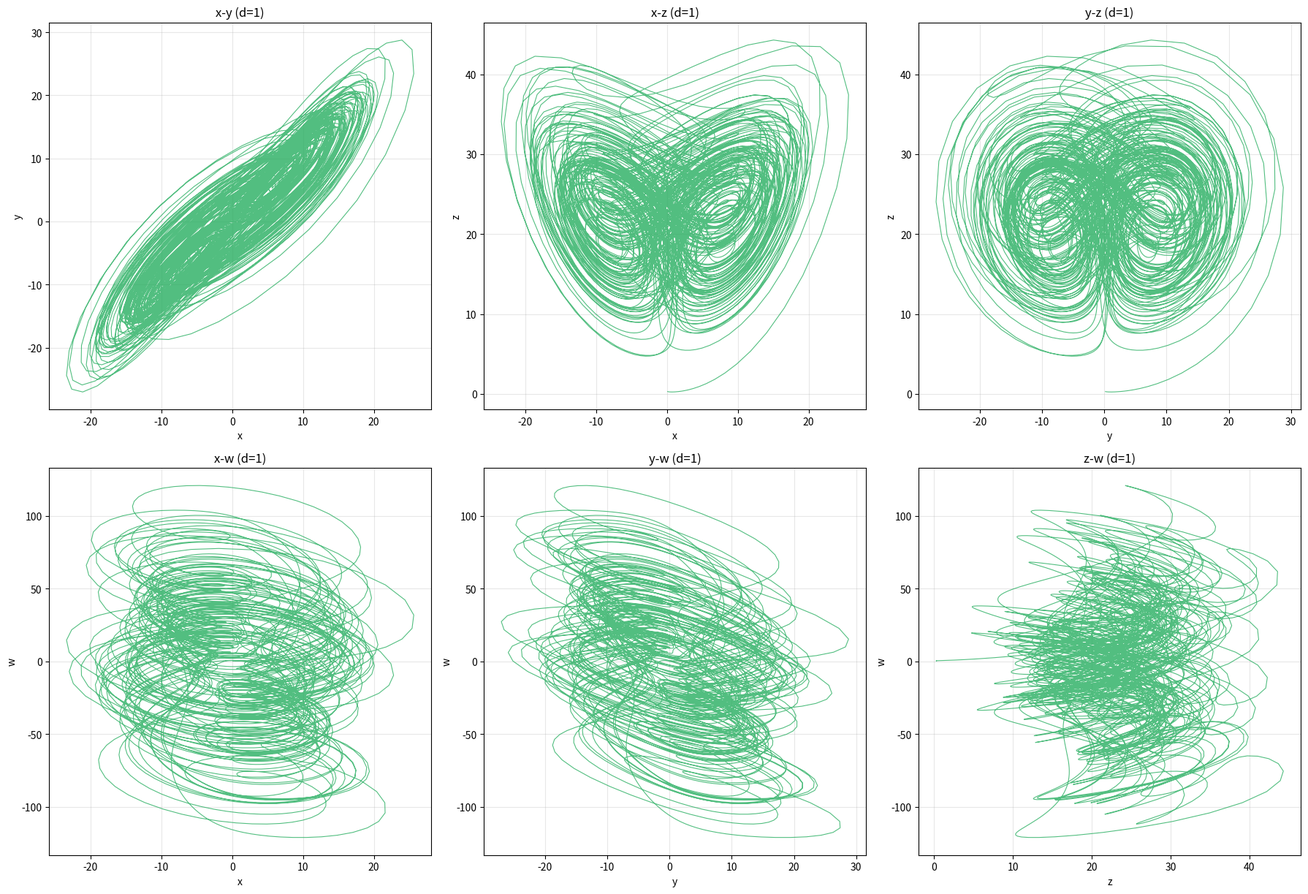

Recreate this plot in Python.
import numpy as np
from scipy.integrate import odeint
import matplotlib.pyplot as plt
from mpl_toolkits.mplot3d import Axes3D

# System parameters
a = 36
b = 3
c = 20
d = 1  # 按要求设置 d=1

def system_equations(state, t):
    """4D hyperchaotic system equations from image"""
    x, y, z, w = state

    dxdt = a * (y - x) + w
    dydt = -x * z + c * y
    dzdt = x * y - b * z
    dwdt = x * z + d * w

    return [dxdt, dydt, dzdt, dwdt]

# Time span
t = np.arange(0, 100, 0.01)
initial_condition = [0.1, 0.2, 0.3, 0.4]
solution = odeint(system_equations, initial_condition, t)

x, y, z, w = solution[:, 0], solution[:, 1], solution[:, 2], solution[:, 3]

# Create figure with 3x3 subplots
fig = plt.figure(figsize=(18, 18))

# Define all 2D projections
projections = [
    ('x-y', 0, 1),
    ('x-z', 0, 2),
    ('y-z', 1, 2),
    ('x-w', 0, 3),
    ('y-w', 1, 3),
    ('z-w', 2, 3),
]

var_names = ['x', 'y', 'z', 'w']
# Plot 2D projections
for idx, (title, i, j) in enumerate(projections):
    ax = fig.add_subplot(3, 3, idx + 1)

    color = '#27ae60' if idx < 6 else '#8e44ad'
    ax.plot(solution[:, i], solution[:, j], linewidth=0.8, color=color, alpha=0.8)

    ax.set_xlabel(var_names[i])
    ax.set_ylabel(var_names[j])
    ax.set_title(f'{title} (d={d})')
    ax.grid(True, alpha=0.3)

plt.tight_layout()
plt.savefig('phase_portraits_a4_8.png', dpi=150, bbox_inches='tight')
plt.close()

print('saved to phase_portraits_a4_8.png')
